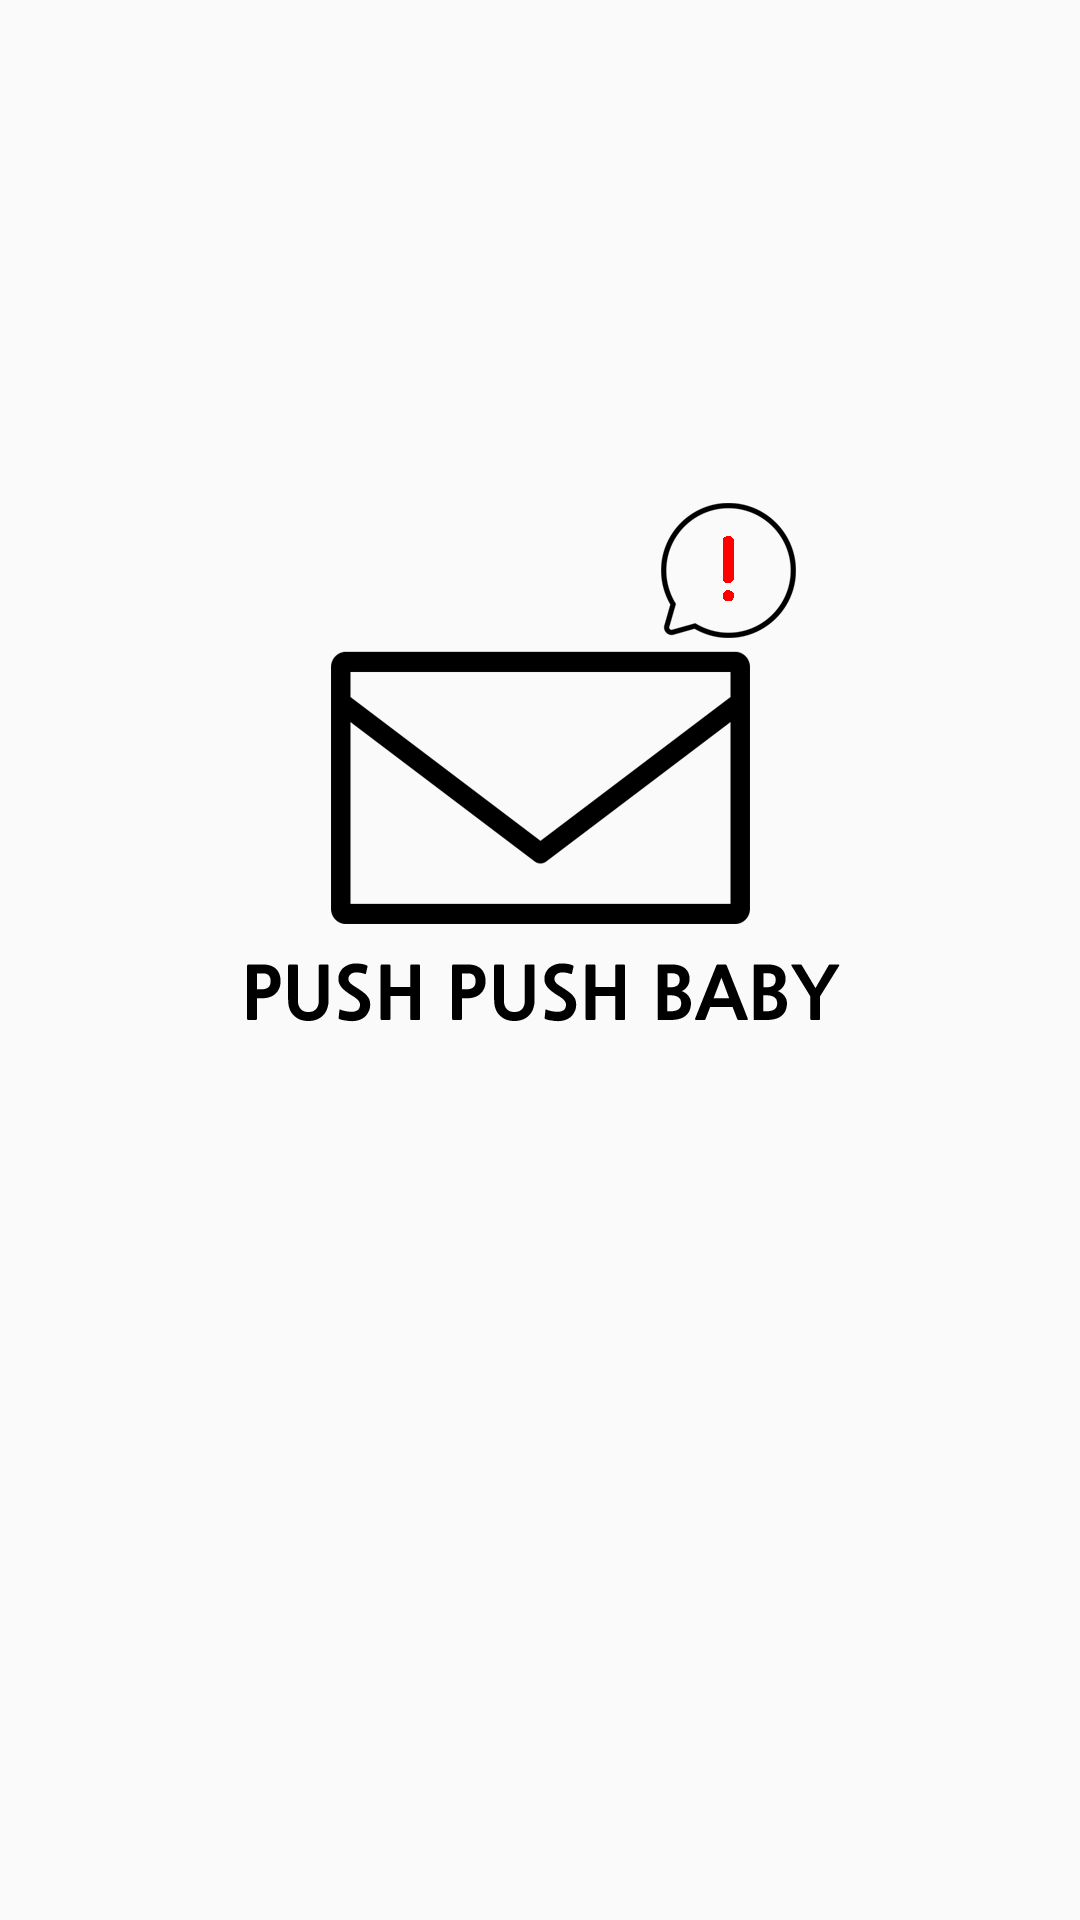

This screen was rendered from an Android layout file. Write that file and the resources it references.
<!-- AndroidManifest.xml: application theme AppTheme -->
<!-- res/layout/activity_intro.xml -->
<?xml version="1.0" encoding="utf-8"?>
<LinearLayout
    xmlns:android="http://schemas.android.com/apk/res/android"
    xmlns:app="http://schemas.android.com/apk/res-auto"
    android:layout_width="match_parent"
    android:layout_height="match_parent"
    android:orientation="vertical"
    >

    <ImageView
        android:id="@+id/textView"
        android:layout_width="match_parent"
        android:layout_height="match_parent"
        android:src="@mipmap/intro" />

</LinearLayout>
<!-- resources referenced by this layout -->
<resources>
  <!-- mipmap intro: png bitmap (mipmap-xxxhdpi, 43338 bytes) -->
  <style name="AppTheme" parent="Theme.AppCompat.Light.DarkActionBar">
  
      
      <item name="colorPrimary">@color/colorPrimary</item>
      <item name="colorPrimaryDark">@color/colorPrimaryDark</item>
      <item name="colorAccent">@color/colorAccent</item>
      <item name="windowActionBar">false</item>
      <item name="windowNoTitle">true</item>
  
  
  </style>
  <color name="colorPrimary">#8A2BE2</color>
  <color name="colorPrimaryDark">#8A2BE2</color>
  <color name="colorAccent">#8A2BE2</color>
</resources>
